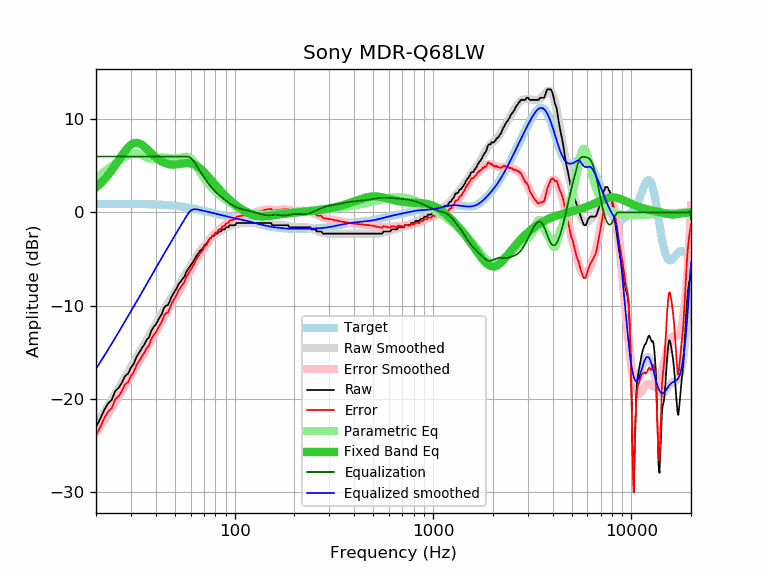

The data file committed next to this chart (first rows):
frequency, raw, error, smoothed, error_smoothed, equalization, parametric_eq, equalized_raw, equalized_smoothed, target
20, -23.02, -23.91, -22.79, -23.68, 6.00, 2.68, -17.02, -16.79, 0.89
21, -22.17, -23.06, -22.09, -22.98, 6.00, 3.09, -16.17, -16.09, 0.89
22, -21.21, -22.10, -21.40, -22.29, 6.00, 3.53, -15.21, -15.40, 0.89
23, -20.51, -21.40, -20.74, -21.63, 6.00, 4.01, -14.51, -14.74, 0.89
24, -20.13, -21.02, -20.09, -20.98, 6.00, 4.52, -14.13, -14.09, 0.90
25, -19.18, -20.07, -19.46, -20.36, 6.00, 5.06, -13.18, -13.46, 0.90
26, -18.83, -19.73, -18.85, -19.75, 6.00, 5.59, -12.83, -12.85, 0.90
27, -18.29, -19.19, -18.26, -19.16, 6.00, 6.11, -12.29, -12.26, 0.90
28, -17.57, -18.47, -17.69, -18.59, 6.00, 6.58, -11.57, -11.69, 0.90
29, -17.32, -18.22, -17.14, -18.04, 6.00, 6.97, -11.32, -11.14, 0.90
30, -16.66, -17.56, -16.61, -17.51, 6.00, 7.26, -10.66, -10.61, 0.90
31, -16.25, -17.15, -16.09, -16.99, 6.00, 7.43, -10.25, -10.09, 0.90
32, -15.50, -16.40, -15.59, -16.49, 6.00, 7.48, -9.50, -9.59, 0.90
33, -15.06, -15.95, -15.10, -15.99, 6.00, 7.42, -9.06, -9.10, 0.90
34, -14.58, -15.47, -14.62, -15.51, 6.00, 7.27, -8.58, -8.62, 0.89
35, -14.20, -15.09, -14.15, -15.04, 6.00, 7.07, -8.20, -8.15, 0.89
36, -13.68, -14.56, -13.70, -14.58, 6.00, 6.83, -7.68, -7.70, 0.89
37, -13.42, -14.30, -13.25, -14.14, 6.00, 6.59, -7.42, -7.25, 0.88
38, -12.71, -13.58, -12.82, -13.70, 6.00, 6.35, -6.71, -6.82, 0.88
39, -12.31, -13.18, -12.40, -13.27, 6.00, 6.12, -6.31, -6.40, 0.87
40, -12.05, -12.91, -11.99, -12.85, 6.00, 5.92, -6.05, -5.99, 0.86
41, -11.62, -12.47, -11.59, -12.44, 6.00, 5.74, -5.62, -5.59, 0.85
42, -11.22, -12.06, -11.21, -12.05, 6.00, 5.58, -5.22, -5.21, 0.84
43, -10.88, -11.71, -10.83, -11.66, 6.00, 5.45, -4.88, -4.83, 0.83
44, -10.25, -11.06, -10.47, -11.28, 6.00, 5.35, -4.25, -4.47, 0.82
45, -10.03, -10.83, -10.11, -10.91, 6.00, 5.27, -4.03, -4.11, 0.80
46, -9.96, -10.74, -9.76, -10.55, 6.00, 5.21, -3.96, -3.76, 0.79
47, -9.57, -10.34, -9.42, -10.19, 6.00, 5.17, -3.57, -3.42, 0.77
48, -9.07, -9.82, -9.10, -9.85, 6.00, 5.15, -3.07, -3.10, 0.75
49, -8.76, -9.49, -8.77, -9.51, 6.00, 5.14, -2.76, -2.77, 0.73
50, -8.43, -9.14, -8.46, -9.17, 6.00, 5.14, -2.43, -2.46, 0.71
51, -8.16, -8.85, -8.15, -8.84, 6.00, 5.16, -2.16, -2.15, 0.69
52, -7.75, -8.42, -7.85, -8.52, 6.00, 5.18, -1.75, -1.85, 0.67
53, -7.52, -8.16, -7.56, -8.20, 6.00, 5.21, -1.52, -1.56, 0.65
54, -7.29, -7.91, -7.27, -7.89, 6.00, 5.23, -1.29, -1.27, 0.62
55, -7.06, -7.66, -6.99, -7.59, 6.00, 5.26, -1.06, -0.99, 0.60
56, -6.84, -7.41, -6.71, -7.29, 6.00, 5.28, -0.84, -0.71, 0.57
57, -6.38, -6.92, -6.45, -6.99, 6.00, 5.29, -0.38, -0.45, 0.55
58, -6.15, -6.67, -6.18, -6.70, 6.00, 5.29, -0.15, -0.18, 0.52
59, -5.92, -6.41, -5.93, -6.42, 5.95, 5.28, 0.04, 0.02, 0.49
60, -5.70, -6.16, -5.68, -6.15, 5.86, 5.26, 0.16, 0.18, 0.46
61, -5.47, -5.90, -5.44, -5.88, 5.71, 5.22, 0.25, 0.27, 0.44
62, -5.24, -5.64, -5.21, -5.61, 5.54, 5.17, 0.30, 0.33, 0.41
63, -5.01, -5.39, -4.98, -5.36, 5.33, 5.11, 0.33, 0.35, 0.38
64, -4.69, -5.04, -4.76, -5.11, 5.11, 5.03, 0.42, 0.35, 0.35
65, -4.51, -4.83, -4.55, -4.87, 4.87, 4.94, 0.36, 0.32, 0.32
66, -4.33, -4.62, -4.35, -4.64, 4.64, 4.84, 0.31, 0.29, 0.29
67, -4.10, -4.36, -4.15, -4.41, 4.41, 4.72, 0.32, 0.26, 0.26
68, -4.00, -4.23, -3.97, -4.20, 4.20, 4.60, 0.20, 0.23, 0.23
69, -3.85, -4.05, -3.79, -3.99, 3.99, 4.47, 0.14, 0.20, 0.20
70, -3.64, -3.81, -3.61, -3.79, 3.79, 4.33, 0.15, 0.17, 0.17
71, -3.42, -3.56, -3.45, -3.59, 3.59, 4.19, 0.17, 0.14, 0.14
72, -3.41, -3.52, -3.29, -3.40, 3.40, 4.05, -0.00, 0.11, 0.11
73, -3.19, -3.27, -3.14, -3.23, 3.23, 3.91, 0.04, 0.08, 0.08
74, -2.96, -3.01, -3.00, -3.06, 3.06, 3.76, 0.10, 0.05, 0.05
75, -2.79, -2.81, -2.87, -2.89, 2.89, 3.62, 0.11, 0.02, 0.02
76, -2.73, -2.72, -2.75, -2.74, 2.74, 3.48, 0.01, -0.01, -0.01
77, -2.55, -2.51, -2.63, -2.60, 2.60, 3.34, 0.05, -0.04, -0.04
78, -2.51, -2.44, -2.53, -2.46, 2.46, 3.20, -0.04, -0.07, -0.06
79, -2.51, -2.41, -2.43, -2.34, 2.34, 3.06, -0.17, -0.09, -0.09
... 553 more rows
